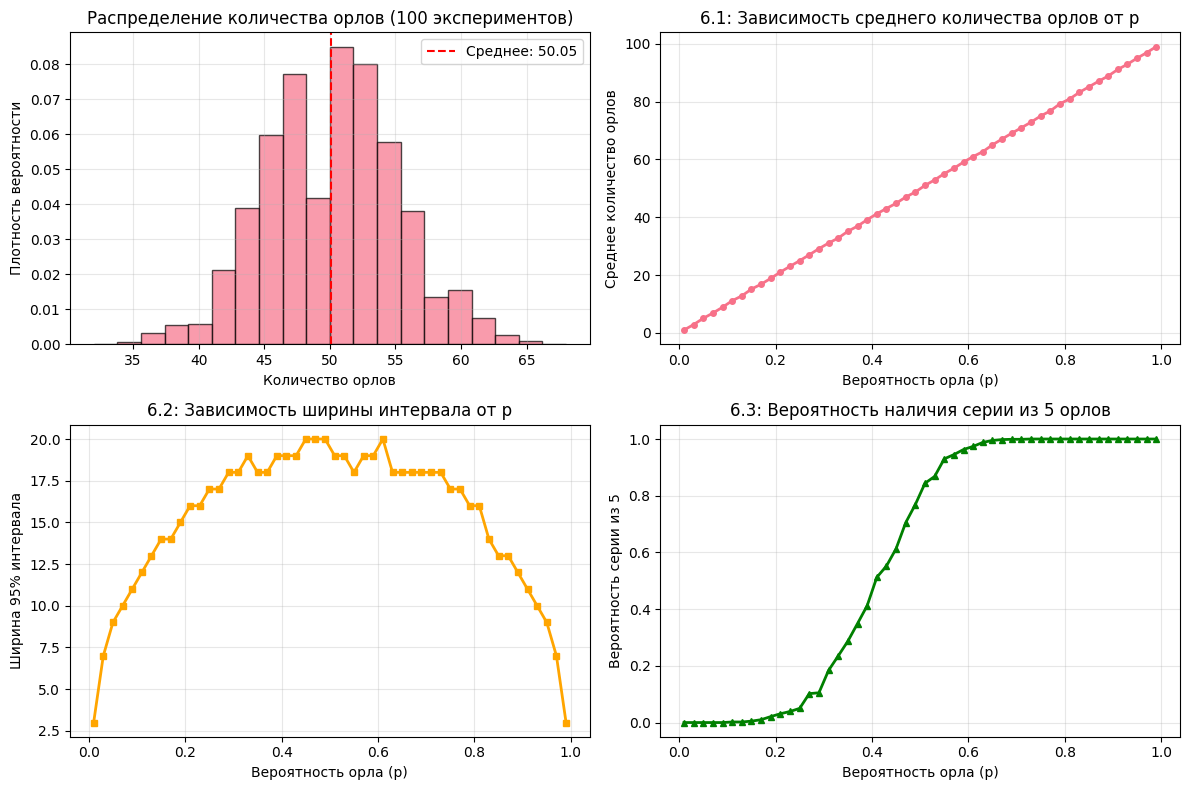
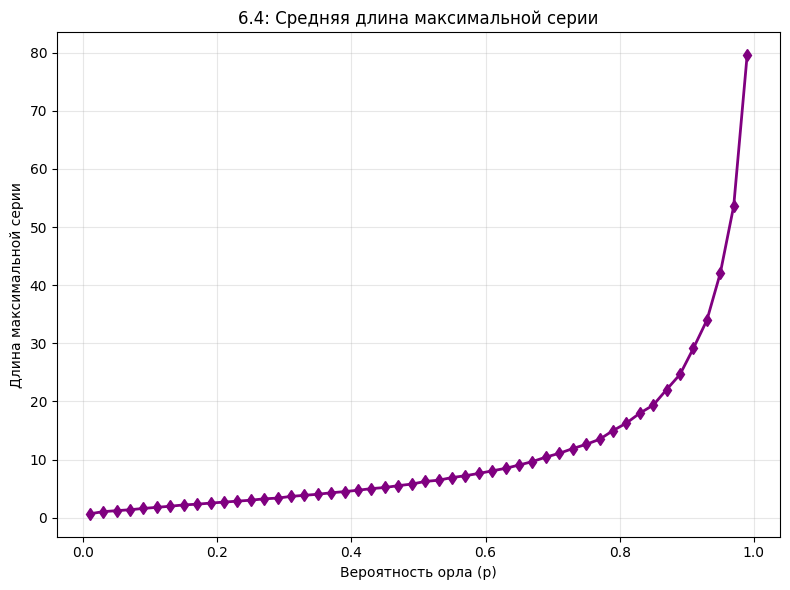

Python code for these plots, in order:
import numpy as np
import matplotlib.pyplot as plt
from scipy.stats import binom
import seaborn as sns

plt.style.use('default')
sns.set_palette("husl")

class CoinExperiment:
    def __init__(self, n_tosses=100, n_experiments=100, random_seed=None):
        self.n_tosses = n_tosses
        self.n_experiments = n_experiments
        if random_seed is not None:
            np.random.seed(random_seed)
        self.results = None
        self.all_tosses = None
        
    def simulate_experiments(self, p=0.5):
        self.all_tosses = np.random.choice([0, 1], size=(self.n_experiments, self.n_tosses), p=[1-p, p])
        self.results = np.sum(self.all_tosses, axis=1)
        return self.results, self.all_tosses
    
    def find_series(self, tosses, series_length=5):
        max_series = 0
        current_series = 0
        
        for result in tosses:
            if result == 1: 
                current_series += 1
                if current_series > max_series:
                    max_series = current_series
            else: 
                current_series = 0
        
        has_series = max_series >= series_length
        return has_series, max_series
    
    def multiple_experiments(self, n_experiments, p=0.5):
        experiments = np.random.choice([0, 1], size=(n_experiments, self.n_tosses), p=[1-p, p])
        return experiments
    
    def analyze_experiments(self, p=0.5):
        if self.results is None:
            self.simulate_experiments(p)
            
        mean_heads = np.mean(self.results)
        
        prob_gt_60 = np.mean(self.results > 60)
        
        bins = np.arange(0, 101, 10)
        bin_probs = []
        for i in range(len(bins)-1):
            if i == len(bins)-2:
                mask = (self.results >= bins[i]) & (self.results <= bins[i+1])
            else:
                mask = (self.results >= bins[i]) & (self.results < bins[i+1])
            bin_probs.append(np.mean(mask))
        
        sorted_results = sorted(self.results)
        lower_index = int(0.025 * len(sorted_results))
        upper_index = int(0.975 * len(sorted_results))
        lower_index = max(0, lower_index)
        upper_index = min(len(sorted_results) - 1, upper_index)
        
        confidence_interval = (sorted_results[lower_index], sorted_results[upper_index])
        interval_width = sorted_results[upper_index] - sorted_results[lower_index]
        
        series_count = 0
        max_series_total = 0
        for exp in self.all_tosses:
            has_series, max_series = self.find_series(exp, 5)
            if has_series:
                series_count += 1
            max_series_total += max_series
        
        prob_series_5 = series_count / self.n_experiments
        mean_max_series = max_series_total / self.n_experiments
        
        return {
            'mean_heads': mean_heads,
            'prob_gt_60': prob_gt_60,
            'bin_probs': bin_probs,
            'confidence_interval': confidence_interval,
            'interval_width': interval_width,
            'prob_series_5': prob_series_5,
            'mean_max_series': mean_max_series,
            'results': self.results,
            'all_tosses': self.all_tosses
        }

def execute_analysis():
    experiment = CoinExperiment(n_tosses=100, n_experiments=10000, random_seed=42)
    
    print("Лабораторная №1: Моделирование эксперимента с бросанием монеты")
    print("=" * 70)
    print(f"Количество экспериментов: 100")
    print(f"Бросков в каждом эксперименте: 100")
    print("Генерация: 0 - решка, 1 - орел")
    print()
    
    print("Анализ симметричной монеты (p=0.5):")
    print("=" * 50)
    
    symmetric_results = experiment.analyze_experiments(p=0.5)
    
    print("ЭКСПЕРИМЕНТАЛЬНЫЕ РЕЗУЛЬТАТЫ (100 экспериментов):")
    print(f"1. Среднее количество орлов: {symmetric_results['mean_heads']:.2f}")
    print(f"2. Вероятность превышения 60 орлов: {symmetric_results['prob_gt_60']:.4f}")
    print(f"4. 95% доверительный интервал: [{symmetric_results['confidence_interval'][0]:.1f}, {symmetric_results['confidence_interval'][1]:.1f}]")
    print(f"   Размер интервала: {symmetric_results['interval_width']:.1f}")
    print(f"5. Вероятность серии из 5 орлов: {symmetric_results['prob_series_5']:.4f}")
    print(f"6. Средняя длина максимальной серии: {symmetric_results['mean_max_series']:.2f}")
    
    print("\n3. Вероятности по интервалам:")
    intervals = ["[0,10)", "[10,20)", "[20,30)", "[30,40)", "[40,50)", 
                "[50,60)", "[60,70)", "[70,80)", "[80,90)", "[90,100]"]
    
    for interval, probability in zip(intervals, symmetric_results['bin_probs']):
        print(f"   {interval}: {probability:.4f}")
    
    print(f"\nПример первого эксперимента (первые 30 бросков):")
    first_experiment_tosses = symmetric_results['all_tosses'][0][:30]
    tosses_str = ''.join(['О' if x == 1 else 'Р' for x in first_experiment_tosses])
    print(f"   {tosses_str}")
    print(f"   Всего орлов в первом эксперименте: {symmetric_results['results'][0]}")
    
    fig = plt.figure(figsize=(12, 8))
    
    ax1 = plt.subplot(2, 2, 1)
    plt.hist(symmetric_results['results'], bins=20, alpha=0.7, density=True, edgecolor='black')
    plt.axvline(symmetric_results['mean_heads'], color='red', linestyle='--', label=f'Среднее: {symmetric_results["mean_heads"]:.2f}')
    plt.xlabel('Количество орлов')
    plt.ylabel('Плотность вероятности')
    plt.title('Распределение количества орлов (100 экспериментов)')
    plt.legend()
    plt.grid(True, alpha=0.3)
    
    print("\n" + "=" * 70)
    print("Анализ зависимости от вероятности p (пункт 6):")
    print("=" * 70)
    
    experiments_count_p = 1000
    p_values = []
    for i in range(1, 100, 2):
        p_values.append(i / 100.0)
    
    avg_heads = []
    interval_widths = []
    prob_series_5_list = []
    avg_max_series_list = []
    
    for p in p_values:
        experiments_p = experiment.multiple_experiments(experiments_count_p, p)
        head_sums_p = [sum(exp) for exp in experiments_p]
        avg_heads.append(np.mean(head_sums_p))
        
        if len(head_sums_p) > 1:
            sorted_head_sums_p = sorted(head_sums_p)
            lower_index = int(0.025 * len(sorted_head_sums_p))
            upper_index = int(0.975 * len(sorted_head_sums_p))
            lower_index = max(0, lower_index)
            upper_index = min(len(sorted_head_sums_p) - 1, upper_index)
            interval_widths.append(sorted_head_sums_p[upper_index] - sorted_head_sums_p[lower_index])
        else:
            interval_widths.append(0)
        
        series_count = 0
        max_series_total = 0
        for exp in experiments_p:
            has_series, max_series = experiment.find_series(exp, 5)
            if has_series:
                series_count += 1
            max_series_total += max_series
        
        prob_series_5_list.append(series_count / experiments_count_p)
        avg_max_series_list.append(max_series_total / experiments_count_p)
    
    ax2 = plt.subplot(2, 2, 2)
    plt.plot(p_values, avg_heads, 'o-', linewidth=2, markersize=4)
    plt.xlabel('Вероятность орла (p)')
    plt.ylabel('Среднее количество орлов')
    plt.title('6.1: Зависимость среднего количества орлов от p')
    plt.grid(True, alpha=0.3)
    
    ax3 = plt.subplot(2, 2, 3)
    plt.plot(p_values, interval_widths, 's-', linewidth=2, markersize=4, color='orange')
    plt.xlabel('Вероятность орла (p)')
    plt.ylabel('Ширина 95% интервала')
    plt.title('6.2: Зависимость ширины интервала от p')
    plt.grid(True, alpha=0.3)
    
    ax4 = plt.subplot(2, 2, 4)
    plt.plot(p_values, prob_series_5_list, '^-', linewidth=2, markersize=4, color='green')
    plt.xlabel('Вероятность орла (p)')
    plt.ylabel('Вероятность серии из 5')
    plt.title('6.3: Вероятность наличия серии из 5 орлов')
    plt.grid(True, alpha=0.3)
    
    plt.tight_layout()
    plt.show()
    
    fig2 = plt.figure(figsize=(8, 6))
    plt.plot(p_values, avg_max_series_list, 'd-', linewidth=2, markersize=6, color='purple')
    plt.xlabel('Вероятность орла (p)')
    plt.ylabel('Длина максимальной серии')
    plt.title('6.4: Средняя длина максимальной серии')
    plt.grid(True, alpha=0.3)
    plt.tight_layout()
    plt.show()
    
    print(f"\nАнализ проведен для {len(p_values)} значений p от {p_values[0]:.2f} до {p_values[-1]:.2f}")
    print(f"Количество экспериментов для каждого p: {experiments_count_p}")
    
    print("\nСохраненные значения для 100 экспериментов:")
    print(f"Количество орлов в каждом эксперименте: {symmetric_results['results'][:10]}...")
    print(f"Всего сохранено: {len(symmetric_results['results'])} значений")

if __name__ == "__main__":
    execute_analysis()
